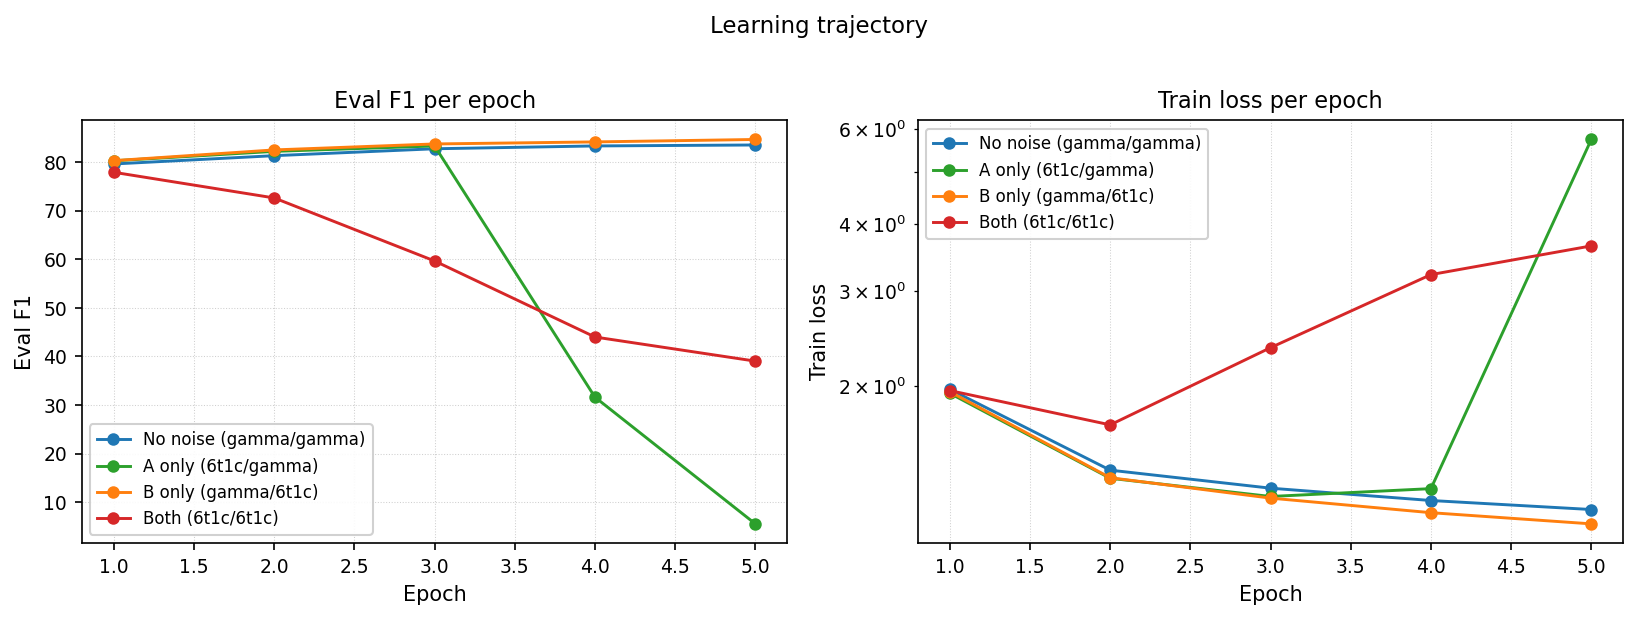

The data file committed next to this chart (first rows):
condition, epoch, eval_f1, train_loss
no_noise, 1, 79.58, 1.969
no_noise, 2, 81.28, 1.392
no_noise, 3, 82.7, 1.289
no_noise, 4, 83.28, 1.222
no_noise, 5, 83.48, 1.176
a_only, 1, 80.23, 1.935
a_only, 2, 82.17, 1.345
a_only, 3, 83.28, 1.244
a_only, 4, 31.62, 1.286
a_only, 5, 5.565, 5.743
b_only, 1, 80.26, 1.948
b_only, 2, 82.47, 1.348
b_only, 3, 83.69, 1.235
b_only, 4, 84.11, 1.16
b_only, 5, 84.62, 1.106
both, 1, 77.87, 1.958
both, 2, 72.59, 1.69
both, 3, 59.63, 2.353
both, 4, 43.99, 3.218
both, 5, 39.03, 3.64
